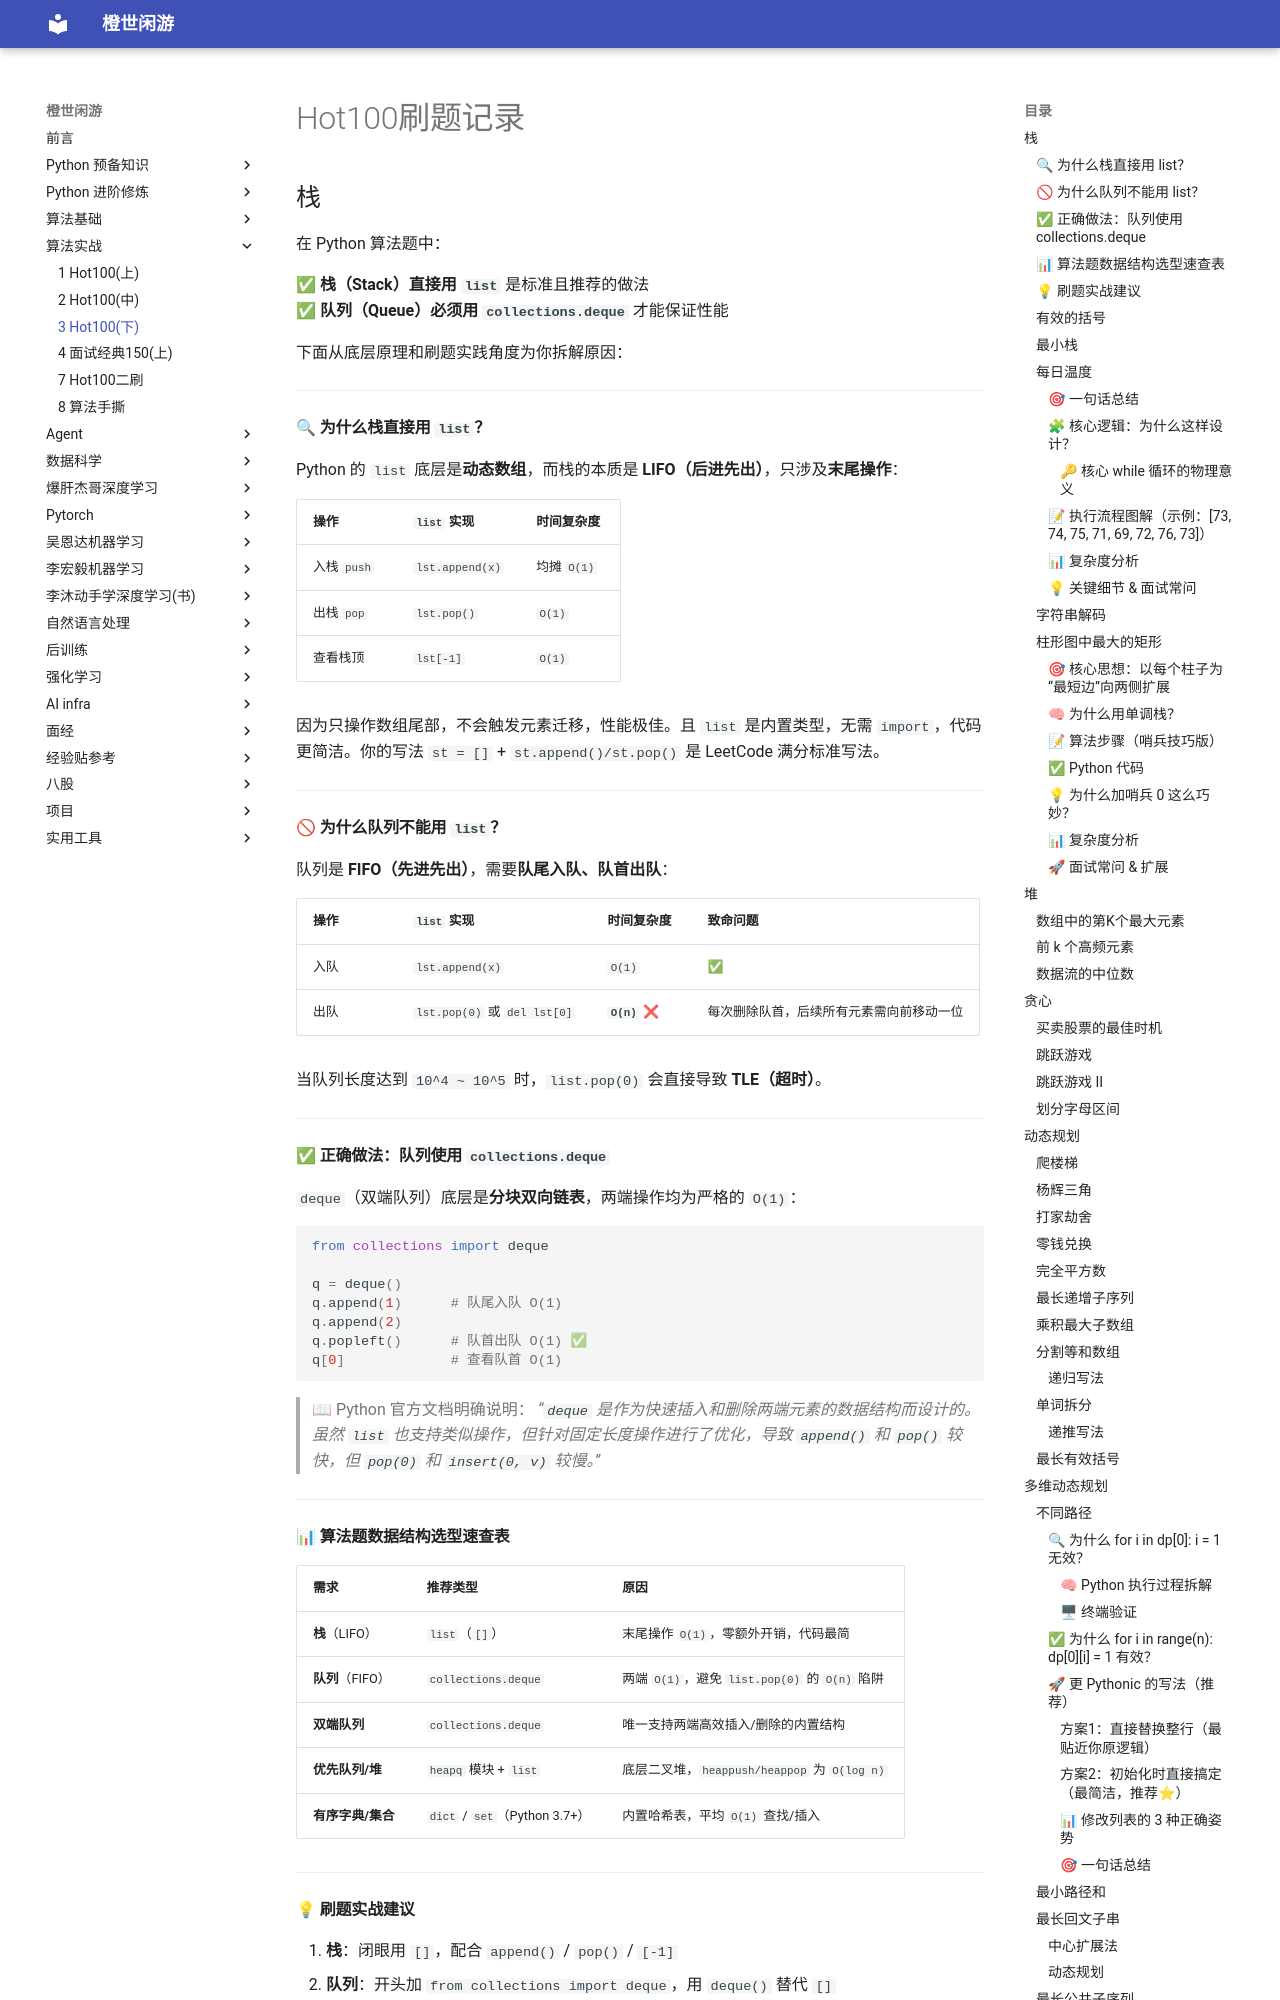

repository: frechen027/frechen027.github.io · page: leetcode/03_Hot100/index.html · generator: mkdocs

# Hot100刷题记录

## 栈

在 Python 算法题中：

✅ **栈（Stack）直接用 `list`** 是标准且推荐的做法  
✅ **队列（Queue）必须用 `collections.deque`** 才能保证性能

下面从底层原理和刷题实践角度为你拆解原因：

---

#### 🔍 为什么栈直接用 `list`？

Python 的 `list` 底层是**动态数组**，而栈的本质是 **LIFO（后进先出）**，只涉及**末尾操作**：

| 操作        | `list` 实现     | 时间复杂度  |
| :---------- | :-------------- | :---------- |
| 入栈 `push` | `lst.append(x)` | 均摊 `O(1)` |
| 出栈 `pop`  | `lst.pop()`     | `O(1)`      |
| 查看栈顶    | `lst[-1]`       | `O(1)`      |

因为只操作数组尾部，不会触发元素迁移，性能极佳。且 `list` 是内置类型，无需 `import`，代码更简洁。你的写法 `st = []` + `st.append()/st.pop()` 是 LeetCode 满分标准写法。

---

#### 🚫 为什么队列不能用 `list`？

队列是 **FIFO（先进先出）**，需要**队尾入队、队首出队**：

| 操作 | `list` 实现                  | 时间复杂度    | 致命问题                                 |
| :--- | :--------------------------- | :------------ | :--------------------------------------- |
| 入队 | `lst.append(x)`              | `O(1)`        | ✅                                       |
| 出队 | `lst.pop(0)` 或 `del lst[0]` | **`O(n)`** ❌ | 每次删除队首，后续所有元素需向前移动一位 |

当队列长度达到 `10^4 ~ 10^5` 时，`list.pop(0)` 会直接导致 **TLE（超时）**。

---

#### ✅ 正确做法：队列使用 `collections.deque`

`deque`（双端队列）底层是**分块双向链表**，两端操作均为严格的 `O(1)`：

```python
from collections import deque

q = deque()
q.append(1)      # 队尾入队 O(1)
q.append(2)
q.popleft()      # 队首出队 O(1) ✅
q[0]             # 查看队首 O(1)
```

> 📖 Python 官方文档明确说明：
> _“`deque` 是作为快速插入和删除两端元素的数据结构而设计的。虽然 `list` 也支持类似操作，但针对固定长度操作进行了优化，导致 `append()` 和 `pop()` 较快，但 `pop(0)` 和 `insert(0, v)` 较慢。”_

---

#### 📊 算法题数据结构选型速查表

| 需求              | 推荐类型                      | 原因                                           |
| :---------------- | :---------------------------- | :--------------------------------------------- |
| **栈**（LIFO）    | `list`（`[]`）                | 末尾操作 `O(1)`，零额外开销，代码最简          |
| **队列**（FIFO）  | `collections.deque`           | 两端 `O(1)`，避免 `list.pop(0)` 的 `O(n)` 陷阱 |
| **双端队列**      | `collections.deque`           | 唯一支持两端高效插入/删除的内置结构            |
| **优先队列/堆**   | `heapq` 模块 + `list`         | 底层二叉堆，`heappush/heappop` 为 `O(log n)`   |
| **有序字典/集合** | `dict` / `set`（Python 3.7+） | 内置哈希表，平均 `O(1)` 查找/插入              |

---
